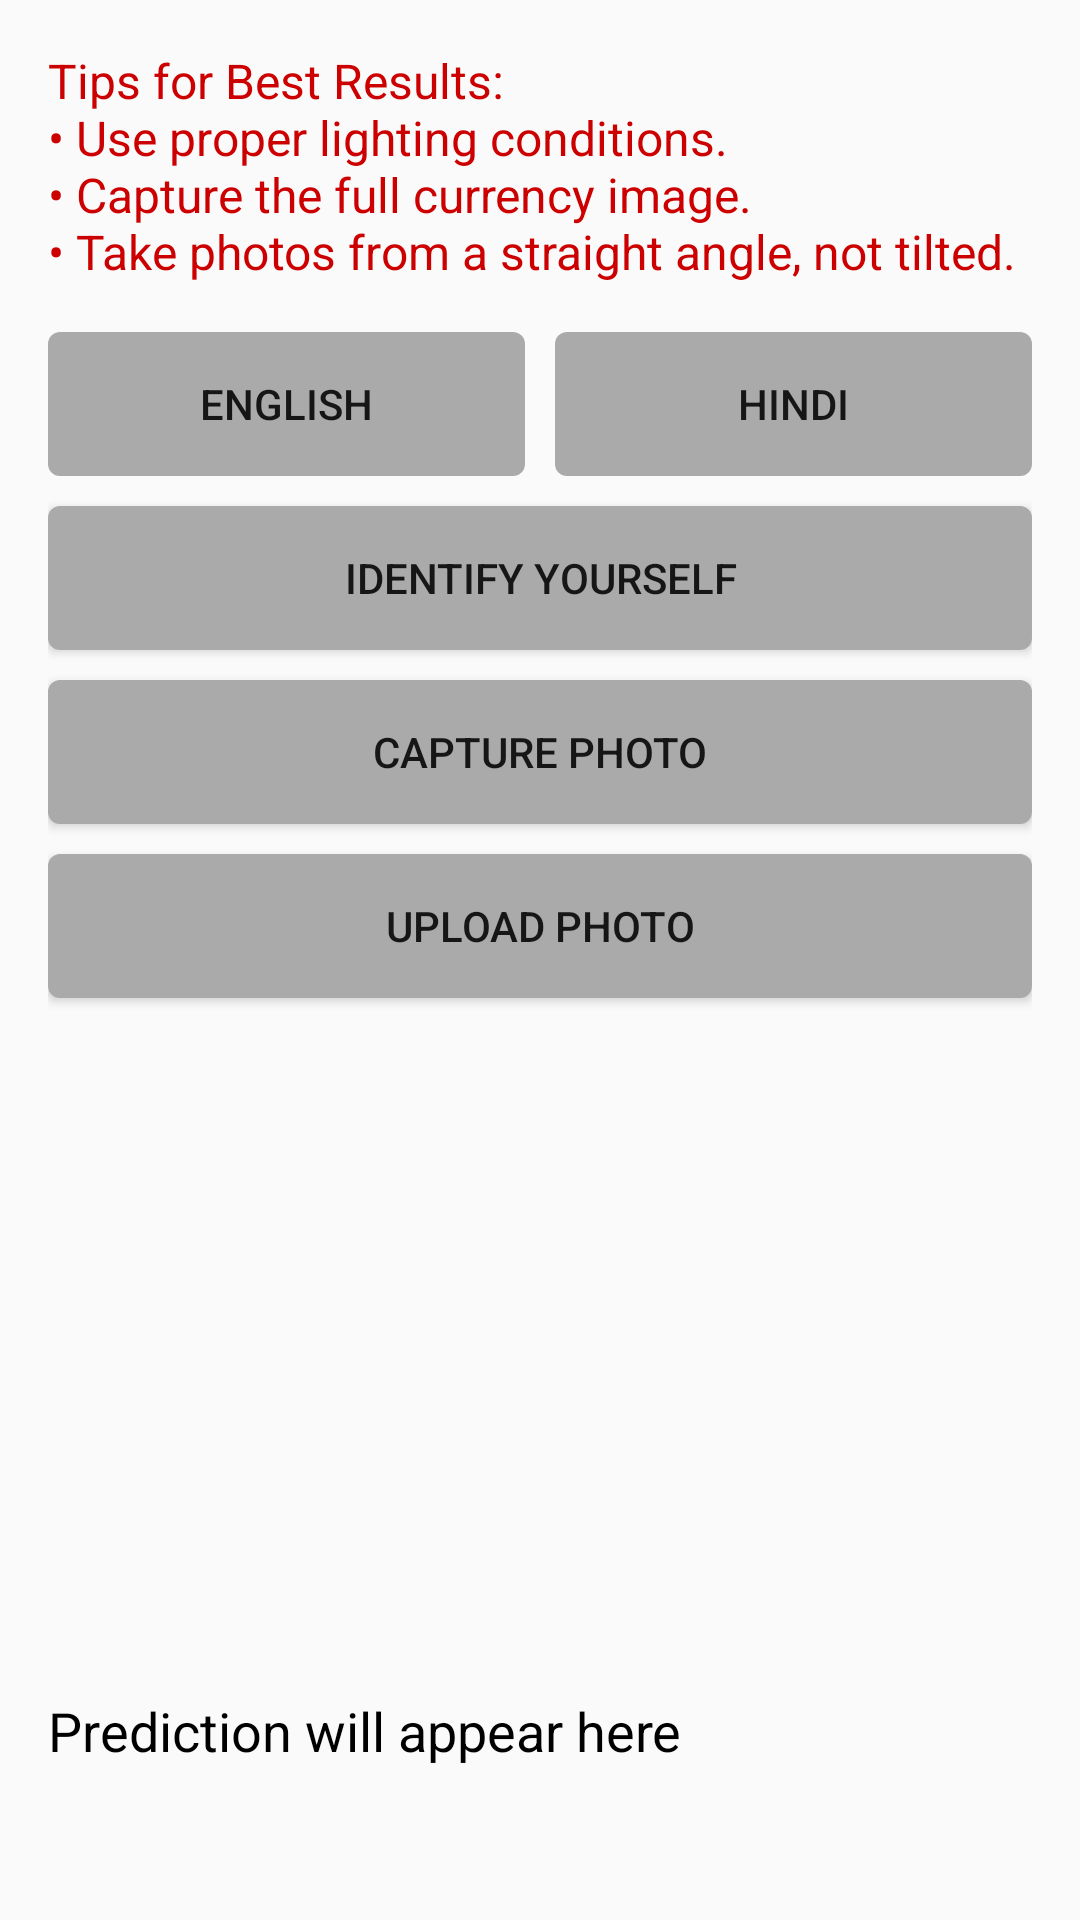

Reconstruct the res/layout file that produces this screen, plus the resources it refers to.
<!-- AndroidManifest.xml: activity theme AppTheme -->
<!-- res/layout/activity_main.xml -->
<?xml version="1.0" encoding="utf-8"?>
<LinearLayout xmlns:android="http://schemas.android.com/apk/res/android"
    xmlns:tools="http://schemas.android.com/tools"
    android:layout_width="match_parent"
    android:layout_height="match_parent"
    android:orientation="vertical"
    android:padding="16dp">

    
    <TextView
        android:id="@+id/tipsTextView"
        android:layout_width="match_parent"
        android:layout_height="wrap_content"
        android:text="@string/tips_text"
        android:textColor="@android:color/holo_red_dark"
        android:textSize="16sp"
        android:layout_marginBottom="16dp"
        android:contentDescription="@string/tips_text"
        tools:ignore="HardcodedText" />

    
    <LinearLayout
        android:layout_width="match_parent"
        android:layout_height="wrap_content"
        android:orientation="horizontal"
        android:layout_marginBottom="10dp">

        <Button
            android:id="@+id/btnEnglish"
            android:layout_width="0dp"
            android:layout_height="wrap_content"
            android:layout_weight="1"
            android:text="@string/english"
            android:background="@drawable/button_background"
            android:layout_marginEnd="5dp"
            android:clickable="true"
            android:focusable="true"
            tools:ignore="HardcodedText,VisualLintButtonSize" />

        <Button
            android:id="@+id/btnHindi"
            android:layout_width="0dp"
            android:layout_height="wrap_content"
            android:layout_weight="1"
            android:text="@string/hindi"
            android:background="@drawable/button_background"
            android:layout_marginStart="5dp"
            android:clickable="true"
            android:focusable="true"
            tools:ignore="HardcodedText,VisualLintButtonSize" />
    </LinearLayout>

    
    <Button
        android:id="@+id/btnIdentifyYourself"
        android:layout_width="match_parent"
        android:layout_height="wrap_content"
        android:text="@string/identify_yourself"
        android:background="@drawable/button_background"
        android:layout_marginBottom="10dp"
        android:clickable="true"
        android:focusable="true"
        tools:ignore="HardcodedText,VisualLintButtonSize" />

    <Button
        android:id="@+id/btnCapturePhoto"
        android:layout_width="match_parent"
        android:layout_height="wrap_content"
        android:text="@string/capture_photo"
        android:background="@drawable/button_background"
        tools:ignore="HardcodedText,VisualLintButtonSize" />

    <Button
        android:id="@+id/btnUploadPhoto"
        android:layout_width="match_parent"
        android:layout_height="wrap_content"
        android:layout_marginTop="10dp"
        android:text="@string/upload_photo"
        android:background="@drawable/button_background"
        tools:ignore="HardcodedText,VisualLintButtonSize" />

    <ImageView
        android:id="@+id/imgPreview"
        android:layout_width="381dp"
        android:layout_height="200dp"
        android:layout_marginTop="16dp"
        android:contentDescription="@string/image_preview_desc"
        android:scaleType="centerCrop"
        tools:ignore="HardcodedText" />

    <TextView
        android:id="@+id/resultTextView"
        android:layout_width="match_parent"
        android:layout_height="wrap_content"
        android:layout_marginTop="16dp"
        android:text="@string/prediction_placeholder"
        android:textSize="18sp"
        android:textColor="@android:color/black"
        android:contentDescription="@string/prediction_result_desc"
        tools:ignore="HardcodedText" />

</LinearLayout>
<!-- resources referenced by this layout -->
<resources>
  <!-- drawable button_background (drawable) -->
  <?xml version="1.0" encoding="utf-8"?>
  <selector xmlns:android="http://schemas.android.com/apk/res/android">
      
      <item android:state_pressed="true">
          <shape android:shape="rectangle">
              <solid android:color="@android:color/holo_blue_dark" />
              <corners android:radius="4dp" />
          </shape>
      </item>
      
      <item android:state_hovered="true">
          <shape android:shape="rectangle">
              <solid android:color="@android:color/holo_blue_light" />
              <corners android:radius="4dp" />
          </shape>
      </item>
      
      <item>
          <shape android:shape="rectangle">
              <solid android:color="@android:color/darker_gray" />
              <corners android:radius="4dp" />
          </shape>
      </item>
  </selector>
  <string name="capture_photo">Capture Photo</string>
  <string name="english">English</string>
  <string name="hindi">Hindi</string>
  <string name="identify_yourself">Identify Yourself</string>
  <string name="image_preview_desc">Image Preview</string>
  <string name="prediction_placeholder">Prediction will appear here</string>
  <string name="prediction_result_desc">Prediction result</string>
  <string name="tips_text">Tips for Best Results:\n• Use proper lighting conditions.\n• Capture the full currency image.\n• Take photos from a straight angle, not tilted.</string>
  <string name="upload_photo">Upload Photo</string>
  <style name="AppTheme" parent="Theme.AppCompat.Light.DarkActionBar">
          <item name="colorPrimary">@color/colorPrimary</item>
          <item name="colorPrimaryDark">@color/colorPrimaryDark</item>
          <item name="colorAccent">@color/colorAccent</item>
      </style>
  <color name="colorPrimary">#3F51B5</color>
  <color name="colorPrimaryDark">#303F9F</color>
  <color name="colorAccent">#FF4081</color>
</resources>
